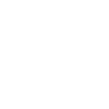
t = 0.00 s
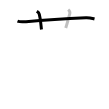
t = 2.25 s
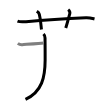
t = 4.50 s
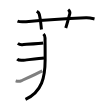
t = 6.50 s
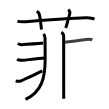
t = 8.75 s
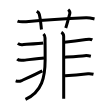
t = 11.00 s

The animated SVG that drew these frames (rendered in a browser with its animation timeline set to each time). Animation: 11 SMIL elements (animate=11); one cycle of 11.00 s.

<svg width="109px" height="109px" viewBox="0 0 px 109px" xmlns="http://www.w3.org/2000/svg" xmlns:xlink="http://www.w3.org/1999/xlink" xml:space="preserve" version="1.1"  baseProfile="full">
<path d="M17.5,21.17c1.29,0.53,5.01,0.83,8.5,0.5c12.5-1.17,46.29-3.39,60-4c3.75-0.17,7.42,1.07,8.5,1.33" style="fill:none;stroke:black;stroke-width:3;opacity:0">
  <animate attributeType="CSS" attributeName="opacity" from="0" to="1" begin="0s" dur="1s" repeatCount="0" fill="freeze" />
</path>
<path d="M36.83,11.33c1.75,1.21,2.31,2.25,2.5,3C41.08,21.3,41,26.97,41.5,29.5" style="fill:none;stroke:black;stroke-width:3;opacity:0">
  <animate attributeType="CSS" attributeName="opacity" from="0" to="1" begin="1s" dur="1s" repeatCount="0" fill="freeze" />
</path>
<path d="M68.17,9.67c1.12,0.88,1.95,2.96,1.58,4.26c-1.12,3.95-2.38,9.03-4,14.07" style="fill:none;stroke:black;stroke-width:3;opacity:0">
  <animate attributeType="CSS" attributeName="opacity" from="0" to="1" begin="2s" dur="1s" repeatCount="0" fill="freeze" />
</path>
<path d="M43.5,34c1,1,1.54,2,1.54,3.9c0,5.1,0.15,9.54,0.1,22.08c-0.06,16.86-2.9,31.76-19.65,39.43" style="fill:none;stroke:black;stroke-width:3;opacity:0">
  <animate attributeType="CSS" attributeName="opacity" from="0" to="1" begin="3s" dur="1s" repeatCount="0" fill="freeze" />
</path>
<path d="M17.83,43.33c1.5,1.17,2.8,1.5,4.5,1.33c1.7-0.17,18.85-1.19,20.83-1.69" style="fill:none;stroke:black;stroke-width:3;opacity:0">
  <animate attributeType="CSS" attributeName="opacity" from="0" to="1" begin="4s" dur="1s" repeatCount="0" fill="freeze" />
</path>
<path d="M17.17,59.17c1.5,1.33,4.83,1.19,6.33,1C25,59.97,40,58.58,44,58" style="fill:none;stroke:black;stroke-width:3;opacity:0">
  <animate attributeType="CSS" attributeName="opacity" from="0" to="1" begin="5s" dur="1s" repeatCount="0" fill="freeze" />
</path>
<path d="M15.67,80.83c2.08,0.67,3.55,0.87,5.97-0.25c1.43-0.66,14.64-6.58,20.7-9.75" style="fill:none;stroke:black;stroke-width:3;opacity:0">
  <animate attributeType="CSS" attributeName="opacity" from="0" to="1" begin="6s" dur="1s" repeatCount="0" fill="freeze" />
</path>
<path d="M61.33,32.33C62.5,33,63.67,35,63.67,36.17c0,3.83,0.03,57.08,0.03,62.67" style="fill:none;stroke:black;stroke-width:3;opacity:0">
  <animate attributeType="CSS" attributeName="opacity" from="0" to="1" begin="7s" dur="1s" repeatCount="0" fill="freeze" />
</path>
<path d="M64.33,42.17c5.3-0.4,17.69-1.99,21.67-2.67c1.45-0.25,4.17-0.83,6.33,0.33" style="fill:none;stroke:black;stroke-width:3;opacity:0">
  <animate attributeType="CSS" attributeName="opacity" from="0" to="1" begin="8s" dur="1s" repeatCount="0" fill="freeze" />
</path>
<path d="M65,57.17c4.5-0.29,16.29-1.01,19.67-1.5c1.6-0.23,3.33-0.17,6.17,0.5" style="fill:none;stroke:black;stroke-width:3;opacity:0">
  <animate attributeType="CSS" attributeName="opacity" from="0" to="1" begin="9s" dur="1s" repeatCount="0" fill="freeze" />
</path>
<path d="M65,75.83c4.47-0.24,19.65-1.61,23-2c1.22-0.14,3.33,0,5.5,0.5" style="fill:none;stroke:black;stroke-width:3;opacity:0">
  <animate attributeType="CSS" attributeName="opacity" from="0" to="1" begin="10s" dur="1s" repeatCount="0" fill="freeze" />
</path>
</svg>
